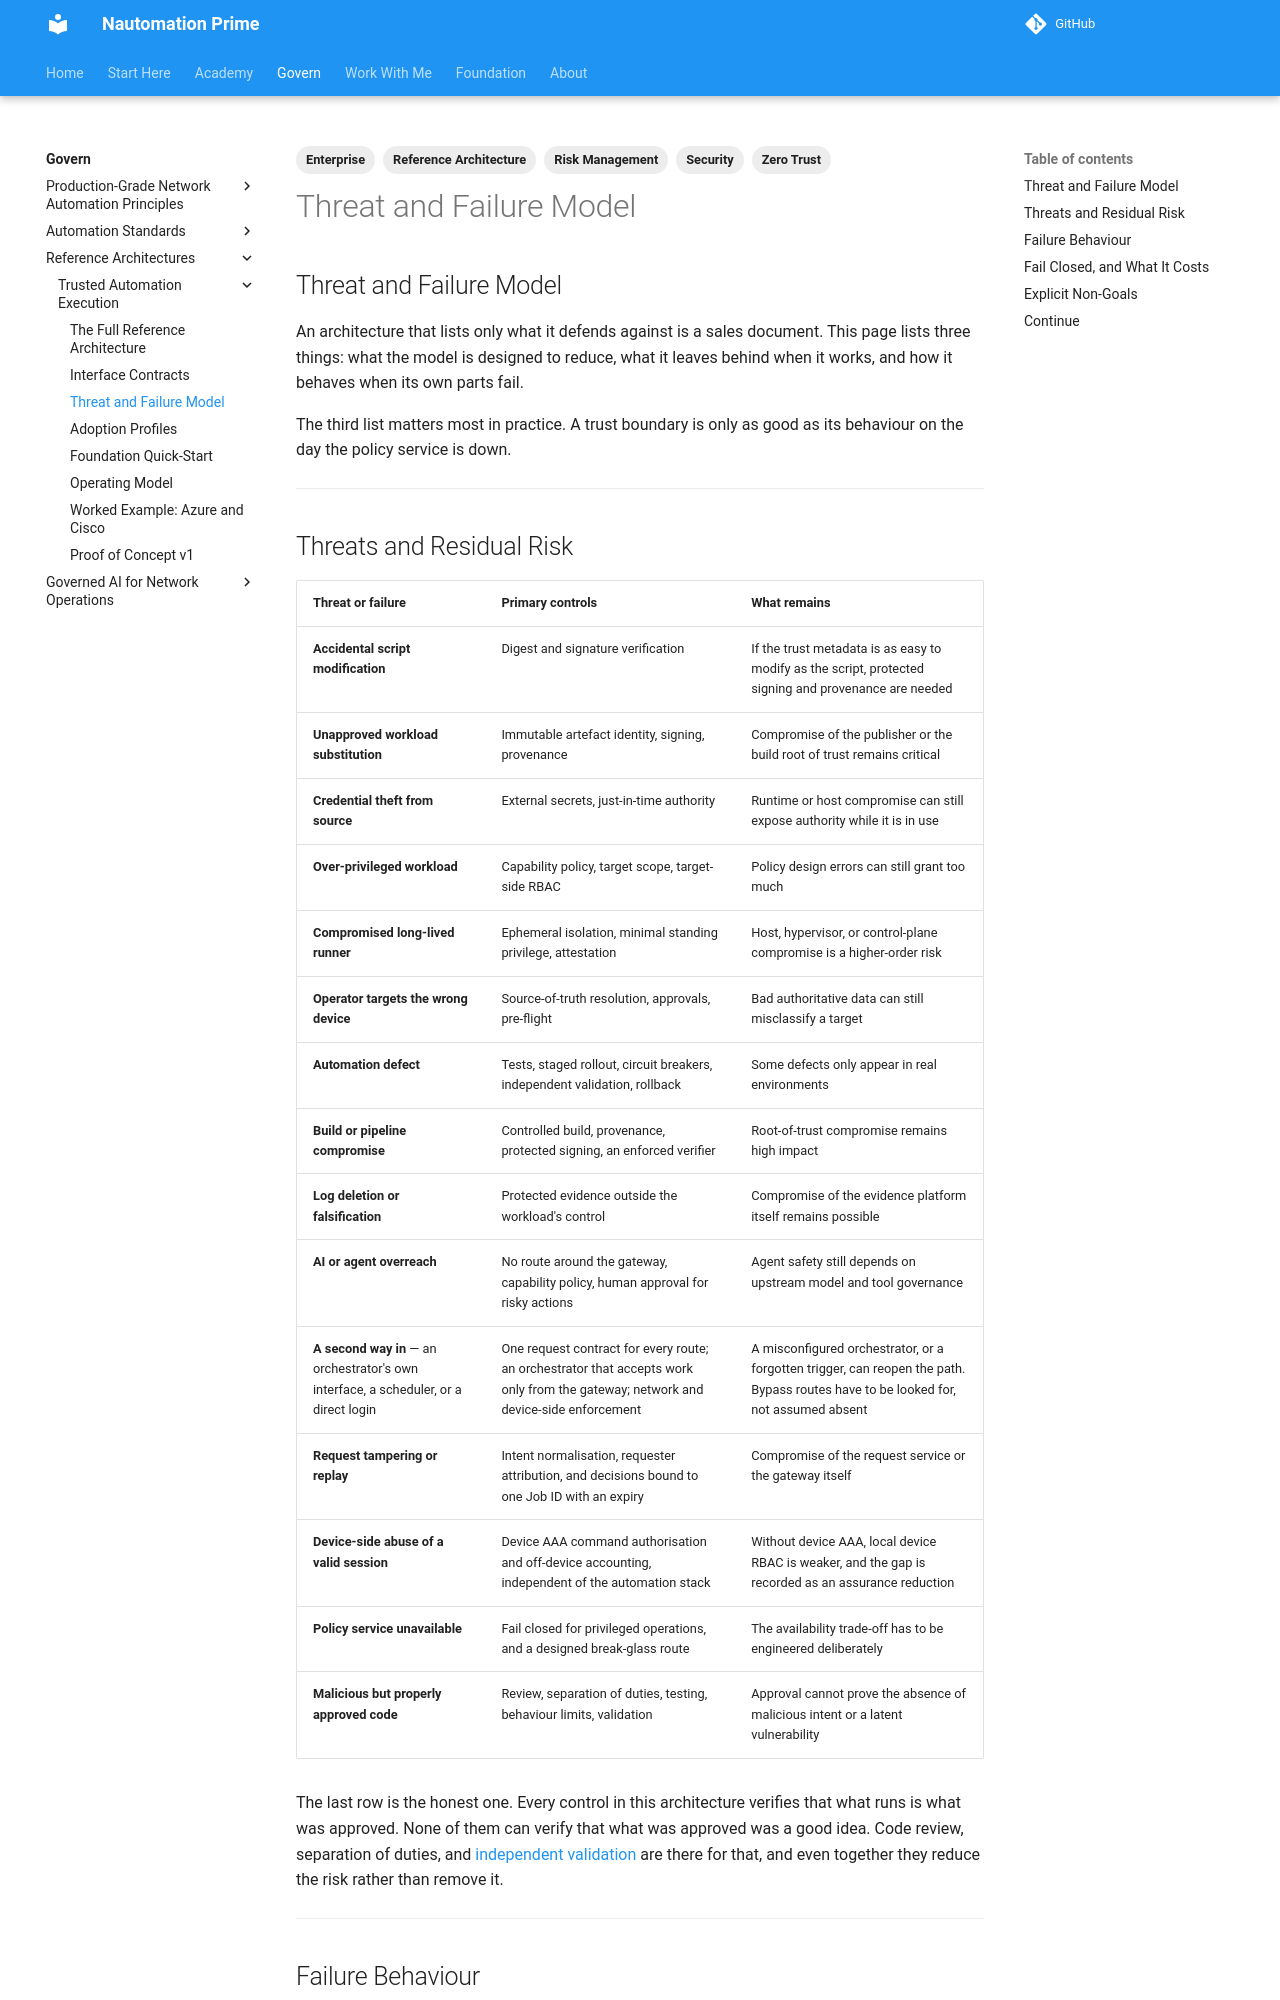

repository: Nautomation-Prime/nautomation-prime.github.io · page: foundation/reference-architectures/trusted-automation-execution/threat-and-failure-model/index.html · generator: mkdocs

---
title: Threat and Failure Model
description: What Trusted Automation Execution defends against, the residual risk it leaves behind, how it behaves when its own components fail, and what it explicitly does not claim to solve.
image: assets/social/trusted-automation-execution.png
image_alt: "Trusted Automation Execution: a reference architecture from the Nautomation Prime Academy"
tags:
  - Reference Architecture
  - Zero Trust
  - Security
  - Risk Management
  - Enterprise
---

## Threat and Failure Model

An architecture that lists only what it defends against is a sales document. This page lists three things: what the model is designed to reduce, what it leaves behind when it works, and how it behaves when its own parts fail.

The third list matters most in practice. A trust boundary is only as good as its behaviour on the day the policy service is down.

---
